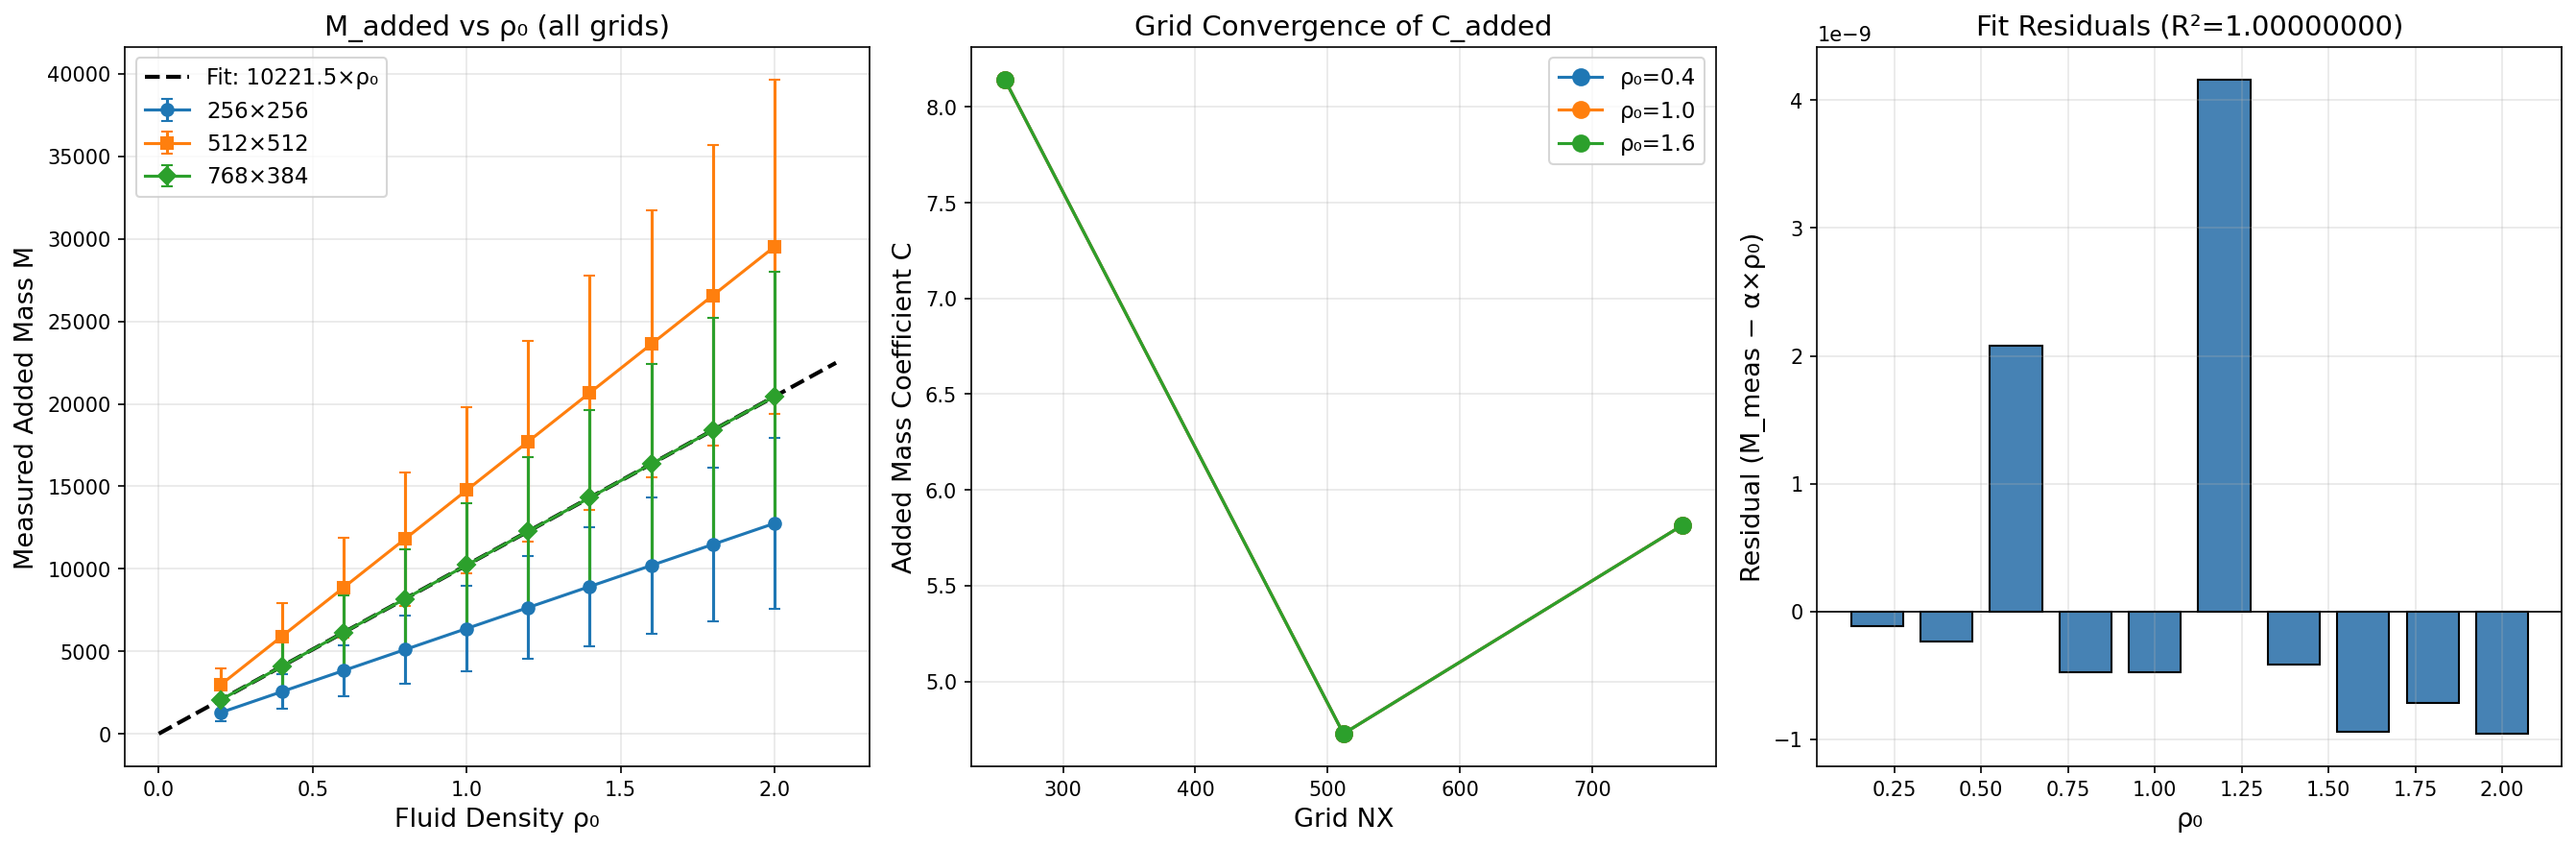

The table this chart was drawn from, first rows:
NX, NY, rho0, A_obs, F_mean, F_std, M_measured, M_std, M_displaced, C_added
256, 256, 0.2, 783, 0.0255, 0.01035, 1275, 517.5, 156.6, 8.142
256, 256, 0.4, 783, 0.051, 0.0207, 2550, 1035, 313.2, 8.142
256, 256, 0.6, 783, 0.0765, 0.03105, 3825, 1553, 469.8, 8.142
256, 256, 0.8, 783, 0.102, 0.0414, 5100, 2070, 626.4, 8.142
256, 256, 1.0, 783, 0.1275, 0.05175, 6375, 2588, 783.0, 8.142
256, 256, 1.2, 783, 0.153, 0.0621, 7650, 3105, 939.6, 8.142
256, 256, 1.4, 783, 0.1785, 0.07245, 8925, 3623, 1096, 8.142
256, 256, 1.6, 783, 0.204, 0.0828, 10201, 4140, 1253, 8.142
256, 256, 1.8, 783, 0.2295, 0.09315, 11476, 4658, 1409, 8.142
256, 256, 2.0, 783, 0.255, 0.1035, 12751, 5175, 1566, 8.142
512, 512, 0.2, 3123, 0.05904, 0.02025, 2952, 1012, 624.6, 4.727
512, 512, 0.4, 3123, 0.1181, 0.0405, 5904, 2025, 1249, 4.727
512, 512, 0.6, 3123, 0.1771, 0.06075, 8857, 3037, 1874, 4.727
512, 512, 0.8, 3123, 0.2362, 0.081, 11809, 4050, 2498, 4.727
512, 512, 1.0, 3123, 0.2952, 0.1012, 14761, 5062, 3123, 4.727
512, 512, 1.2, 3123, 0.3543, 0.1215, 17713, 6075, 3748, 4.727
512, 512, 1.4, 3123, 0.4133, 0.1417, 20665, 7087, 4372, 4.727
512, 512, 1.6, 3123, 0.4723, 0.162, 23617, 8100, 4997, 4.727
512, 512, 1.8, 3123, 0.5314, 0.1822, 26570, 9112, 5621, 4.727
512, 512, 2.0, 3123, 0.5904, 0.2025, 29522, 10124, 6246, 4.727
768, 384, 0.2, 1758, 0.04089, 0.0151, 2044, 755, 351.6, 5.814
768, 384, 0.4, 1758, 0.08177, 0.0302, 4089, 1510, 703.2, 5.814
768, 384, 0.6, 1758, 0.1227, 0.0453, 6133, 2265, 1055, 5.814
768, 384, 0.8, 1758, 0.1635, 0.0604, 8177, 3020, 1406, 5.814
768, 384, 1.0, 1758, 0.2044, 0.0755, 10222, 3775, 1758, 5.814
768, 384, 1.2, 1758, 0.2453, 0.0906, 12266, 4530, 2110, 5.814
768, 384, 1.4, 1758, 0.2862, 0.1057, 14310, 5285, 2461, 5.814
768, 384, 1.6, 1758, 0.3271, 0.1208, 16354, 6040, 2813, 5.814
768, 384, 1.8, 1758, 0.368, 0.1359, 18399, 6795, 3164, 5.814
768, 384, 2.0, 1758, 0.4089, 0.151, 20443, 7550, 3516, 5.814
